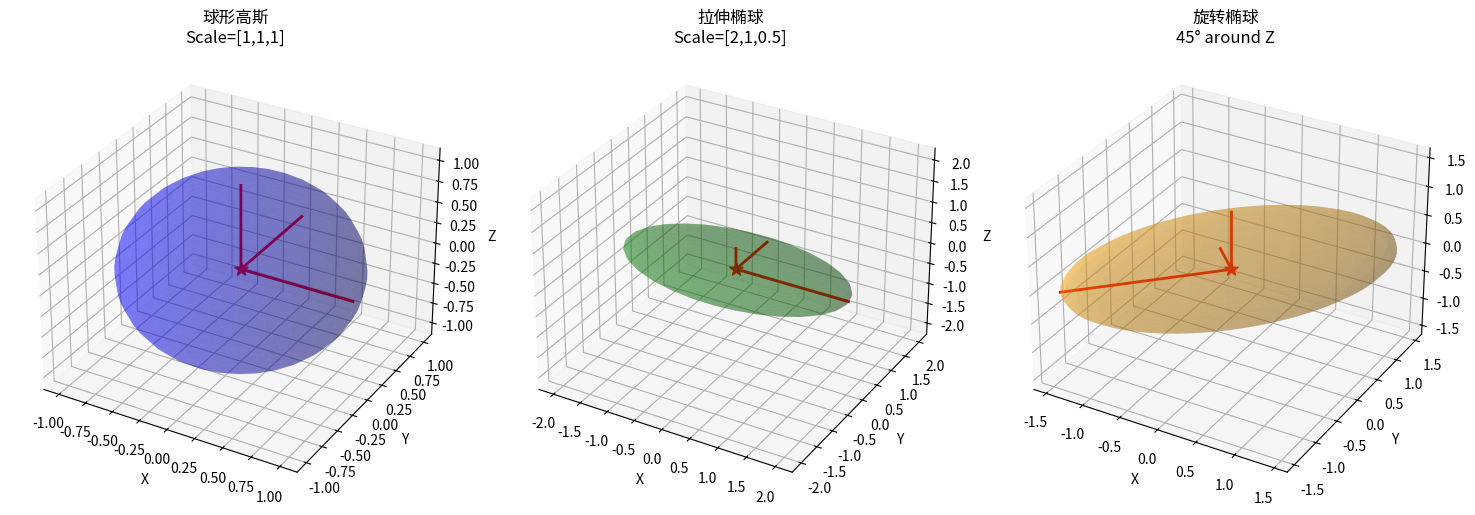
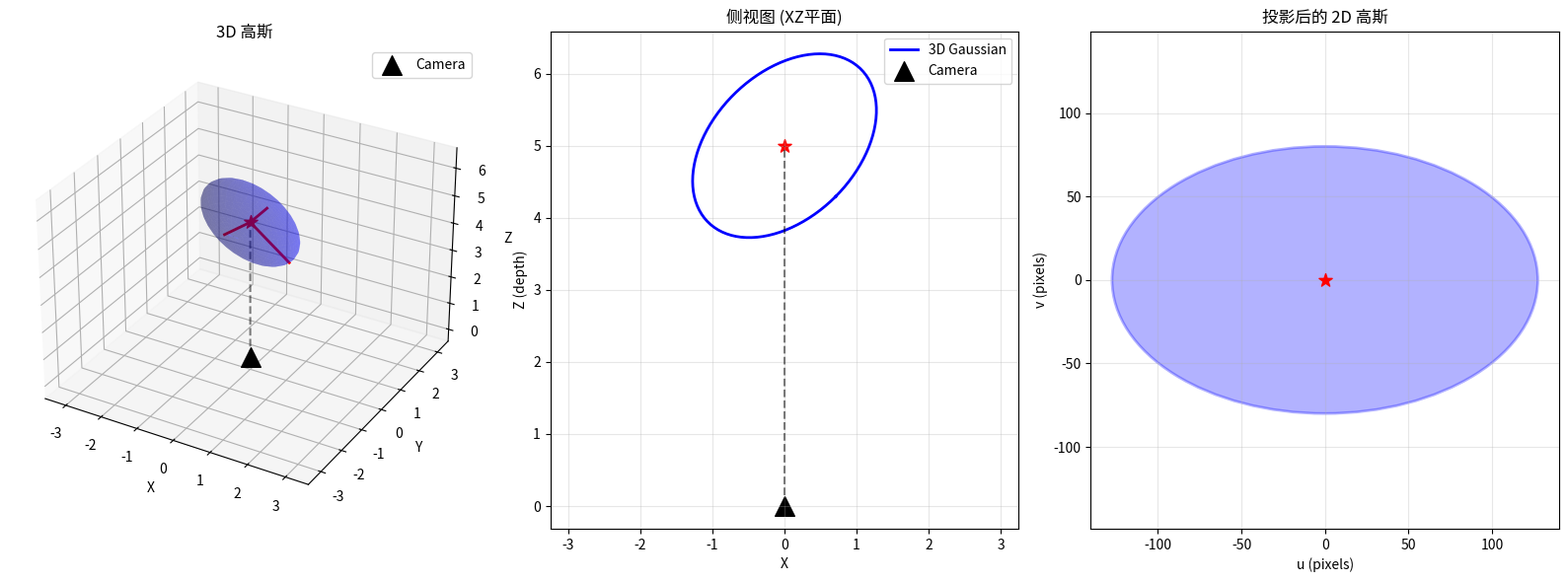
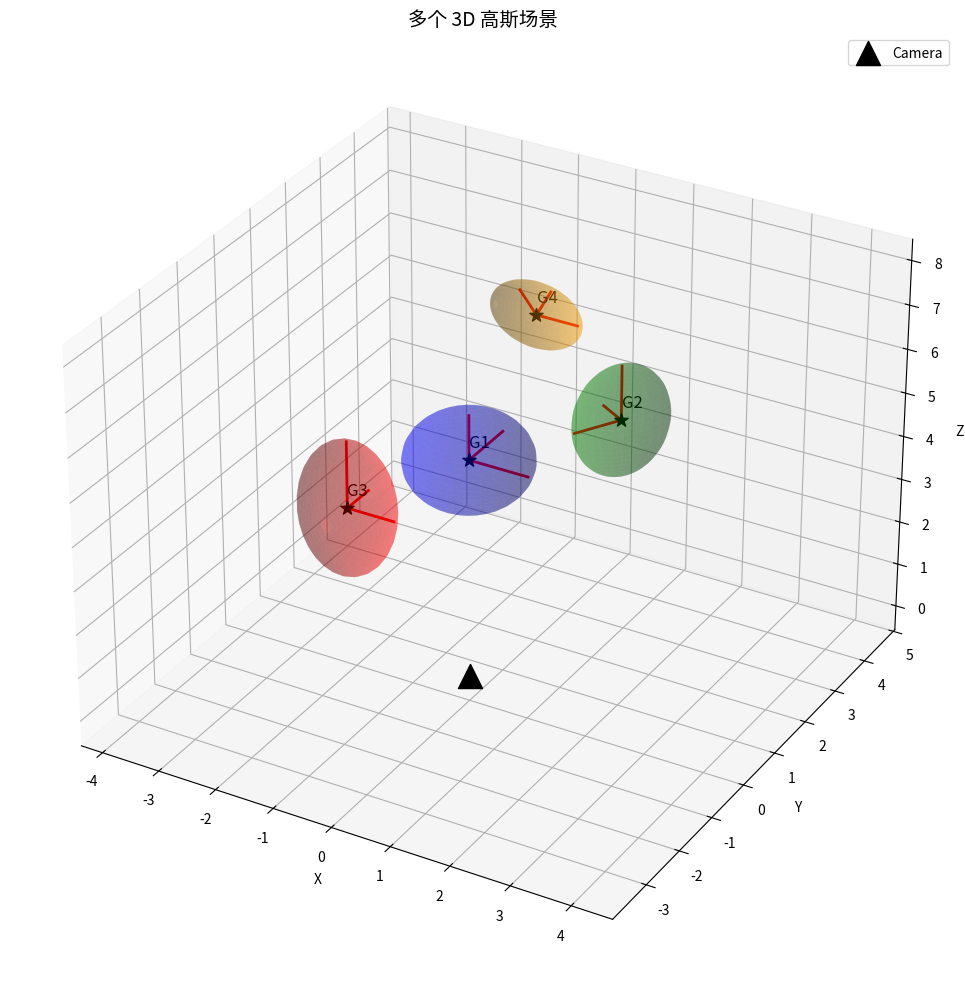

Reproduce these figures in Python, in order.
"""
3D 高斯可视化
Visualization of 3D Gaussian distributions

这个脚本演示：
1. 3D 高斯的参数化（位置、旋转、缩放）
2. 3D 高斯到 2D 的投影
3. 椭球体的可视化
"""

import numpy as np
import matplotlib.pyplot as plt
from mpl_toolkits.mplot3d import Axes3D
from matplotlib.patches import Ellipse


def quaternion_to_rotation_matrix(q):
    """
    将四元数转换为旋转矩阵
    
    Args:
        q: (4,) 四元数 [w, x, y, z]
        
    Returns:
        R: (3, 3) 旋转矩阵
    """
    # 归一化
    q = q / np.linalg.norm(q)
    w, x, y, z = q
    
    # 构建旋转矩阵
    R = np.array([
        [1 - 2*(y**2 + z**2), 2*(x*y - w*z), 2*(x*z + w*y)],
        [2*(x*y + w*z), 1 - 2*(x**2 + z**2), 2*(y*z - w*x)],
        [2*(x*z - w*y), 2*(y*z + w*x), 1 - 2*(x**2 + y**2)]
    ])
    return R


def get_covariance_matrix(rotation_quat, scale):
    """
    计算 3D 协方差矩阵
    
    Args:
        rotation_quat: (4,) 旋转四元数 [w, x, y, z]
        scale: (3,) 缩放 [sx, sy, sz]
        
    Returns:
        Sigma: (3, 3) 协方差矩阵
    """
    R = quaternion_to_rotation_matrix(rotation_quat)
    S = np.diag(scale)
    Sigma = R @ S @ S.T @ R.T
    return Sigma


def plot_3d_ellipsoid(ax, center, covariance, color='blue', alpha=0.3, n_points=30):
    """
    绘制 3D 椭球体
    
    Args:
        ax: matplotlib 3D axis
        center: (3,) 椭球中心
        covariance: (3, 3) 协方差矩阵
        color: 颜色
        alpha: 透明度
        n_points: 采样点数
    """
    # 特征值分解
    eigenvalues, eigenvectors = np.linalg.eig(covariance)
    
    # 生成单位球面上的点
    u = np.linspace(0, 2 * np.pi, n_points)
    v = np.linspace(0, np.pi, n_points)
    x = np.outer(np.cos(u), np.sin(v))
    y = np.outer(np.sin(u), np.sin(v))
    z = np.outer(np.ones(np.size(u)), np.cos(v))
    
    # 堆叠成 (3, n_points, n_points)
    sphere = np.stack([x, y, z], axis=0)
    
    # 缩放和旋转
    # 椭球 = center + eigenvectors @ diag(sqrt(eigenvalues)) @ sphere
    for i in range(n_points):
        for j in range(n_points):
            point = sphere[:, i, j]
            # 缩放
            scaled = np.sqrt(eigenvalues) * point
            # 旋转
            rotated = eigenvectors @ scaled
            # 平移
            sphere[:, i, j] = center + rotated
    
    # 绘制
    ax.plot_surface(sphere[0], sphere[1], sphere[2], 
                   color=color, alpha=alpha, edgecolor='none')
    
    # 绘制主轴
    for i in range(3):
        direction = eigenvectors[:, i] * np.sqrt(eigenvalues[i])
        ax.plot([center[0], center[0] + direction[0]],
               [center[1], center[1] + direction[1]],
               [center[2], center[2] + direction[2]],
               'r-', linewidth=2)


def demo_3d_gaussian_basic():
    """演示基本的 3D 高斯椭球"""
    
    fig = plt.figure(figsize=(15, 5))
    
    # 1. 球形高斯
    ax1 = fig.add_subplot(131, projection='3d')
    center1 = np.array([0, 0, 0])
    rotation1 = np.array([1, 0, 0, 0])  # 无旋转
    scale1 = np.array([1, 1, 1])  # 各向同性
    cov1 = get_covariance_matrix(rotation1, scale1)
    
    plot_3d_ellipsoid(ax1, center1, cov1, color='blue', alpha=0.3)
    ax1.scatter(*center1, color='red', s=100, marker='*')
    ax1.set_title('球形高斯\nScale=[1,1,1]', fontsize=12)
    ax1.set_xlabel('X')
    ax1.set_ylabel('Y')
    ax1.set_zlabel('Z')
    set_axes_equal(ax1)
    
    # 2. 拉伸的椭球
    ax2 = fig.add_subplot(132, projection='3d')
    center2 = np.array([0, 0, 0])
    rotation2 = np.array([1, 0, 0, 0])  # 无旋转
    scale2 = np.array([2, 1, 0.5])  # 不同缩放
    cov2 = get_covariance_matrix(rotation2, scale2)
    
    plot_3d_ellipsoid(ax2, center2, cov2, color='green', alpha=0.3)
    ax2.scatter(*center2, color='red', s=100, marker='*')
    ax2.set_title('拉伸椭球\nScale=[2,1,0.5]', fontsize=12)
    ax2.set_xlabel('X')
    ax2.set_ylabel('Y')
    ax2.set_zlabel('Z')
    set_axes_equal(ax2)
    
    # 3. 旋转的椭球
    ax3 = fig.add_subplot(133, projection='3d')
    center3 = np.array([0, 0, 0])
    # 绕 Z 轴旋转 45 度
    angle = np.pi / 4
    rotation3 = np.array([np.cos(angle/2), 0, 0, np.sin(angle/2)])
    scale3 = np.array([2, 0.5, 1])
    cov3 = get_covariance_matrix(rotation3, scale3)
    
    plot_3d_ellipsoid(ax3, center3, cov3, color='orange', alpha=0.3)
    ax3.scatter(*center3, color='red', s=100, marker='*')
    ax3.set_title('旋转椭球\n45° around Z', fontsize=12)
    ax3.set_xlabel('X')
    ax3.set_ylabel('Y')
    ax3.set_zlabel('Z')
    set_axes_equal(ax3)
    
    plt.tight_layout()
    plt.savefig('gaussian_3d_basic.png', dpi=150, bbox_inches='tight')
    print("图像已保存为 'gaussian_3d_basic.png'")
    plt.show()


def demo_projection():
    """演示 3D 高斯投影到 2D"""
    
    fig = plt.figure(figsize=(16, 6))
    
    # 定义 3D 高斯
    center_3d = np.array([0, 0, 5])  # 在相机前方
    rotation = np.array([np.cos(np.pi/8), 0, np.sin(np.pi/8), 0])  # 稍微旋转
    scale = np.array([1.5, 0.8, 1.0])
    cov_3d = get_covariance_matrix(rotation, scale)
    
    # 1. 3D 视图
    ax1 = fig.add_subplot(131, projection='3d')
    plot_3d_ellipsoid(ax1, center_3d, cov_3d, color='blue', alpha=0.3)
    ax1.scatter(*center_3d, color='red', s=100, marker='*')
    
    # 绘制相机
    camera_pos = np.array([0, 0, 0])
    ax1.scatter(*camera_pos, color='black', s=200, marker='^', label='Camera')
    
    # 视线
    ax1.plot([camera_pos[0], center_3d[0]],
            [camera_pos[1], center_3d[1]],
            [camera_pos[2], center_3d[2]],
            'k--', alpha=0.5)
    
    ax1.set_title('3D 高斯', fontsize=12)
    ax1.set_xlabel('X')
    ax1.set_ylabel('Y')
    ax1.set_zlabel('Z')
    ax1.legend()
    set_axes_equal(ax1)
    
    # 2. 简化的投影计算（针孔相机）
    # 相机参数
    focal_length = 500  # 像素
    
    # 投影中心
    z = center_3d[2]
    center_2d = np.array([
        focal_length * center_3d[0] / z,
        focal_length * center_3d[1] / z
    ])
    
    # 简化的 2D 协方差（仅考虑 XY 平面的投影）
    # 这是一个简化版本，完整版本需要雅可比矩阵
    cov_2d_simple = cov_3d[:2, :2] * (focal_length / z) ** 2
    
    # 3. 侧视图（XZ 平面）
    ax2 = fig.add_subplot(132)
    
    # 绘制椭圆的轮廓（XZ 平面）
    eigenvalues_xz = np.linalg.eigvalsh(cov_3d[[0, 2]][:, [0, 2]])
    theta = np.linspace(0, 2*np.pi, 100)
    ellipse_points = np.array([
        np.sqrt(eigenvalues_xz[0]) * np.cos(theta),
        np.sqrt(eigenvalues_xz[1]) * np.sin(theta)
    ])
    
    # 旋转
    R_xz = quaternion_to_rotation_matrix(rotation)[[0, 2]][:, [0, 2]]
    ellipse_rotated = R_xz @ ellipse_points
    ellipse_rotated[0] += center_3d[0]
    ellipse_rotated[1] += center_3d[2]
    
    ax2.plot(ellipse_rotated[0], ellipse_rotated[1], 'b-', linewidth=2, label='3D Gaussian')
    ax2.scatter(center_3d[0], center_3d[2], color='red', s=100, marker='*')
    ax2.scatter(0, 0, color='black', s=200, marker='^', label='Camera')
    
    # 投影线
    ax2.plot([0, center_3d[0]], [0, center_3d[2]], 'k--', alpha=0.5)
    
    ax2.set_xlabel('X')
    ax2.set_ylabel('Z (depth)')
    ax2.set_title('侧视图 (XZ平面)', fontsize=12)
    ax2.grid(True, alpha=0.3)
    ax2.legend()
    ax2.axis('equal')
    
    # 4. 投影后的 2D 高斯
    ax3 = fig.add_subplot(133)
    
    # 绘制 2D 高斯
    eigenvalues_2d, eigenvectors_2d = np.linalg.eig(cov_2d_simple)
    angle = np.degrees(np.arctan2(eigenvectors_2d[1, 0], eigenvectors_2d[0, 0]))
    width, height = 2 * np.sqrt(eigenvalues_2d)
    
    ellipse = Ellipse(center_2d, width, height, angle=angle,
                     facecolor='blue', alpha=0.3, edgecolor='blue', linewidth=2)
    ax3.add_patch(ellipse)
    ax3.scatter(*center_2d, color='red', s=100, marker='*', zorder=5)
    
    # 设置范围
    margin = max(width, height) * 1.5
    ax3.set_xlim(center_2d[0] - margin, center_2d[0] + margin)
    ax3.set_ylim(center_2d[1] - margin, center_2d[1] + margin)
    
    ax3.set_xlabel('u (pixels)')
    ax3.set_ylabel('v (pixels)')
    ax3.set_title('投影后的 2D 高斯', fontsize=12)
    ax3.grid(True, alpha=0.3)
    ax3.axis('equal')
    
    plt.tight_layout()
    plt.savefig('gaussian_3d_projection.png', dpi=150, bbox_inches='tight')
    print("图像已保存为 'gaussian_3d_projection.png'")
    plt.show()


def demo_multiple_3d_gaussians():
    """演示多个 3D 高斯"""
    
    fig = plt.figure(figsize=(12, 10))
    ax = fig.add_subplot(111, projection='3d')
    
    # 定义多个高斯
    gaussians = [
        {
            'center': np.array([0, 0, 5]),
            'rotation': np.array([1, 0, 0, 0]),
            'scale': np.array([1, 1, 1]),
            'color': 'blue'
        },
        {
            'center': np.array([2, 1, 6]),
            'rotation': np.array([np.cos(np.pi/6), 0, 0, np.sin(np.pi/6)]),
            'scale': np.array([0.8, 0.5, 1.2]),
            'color': 'green'
        },
        {
            'center': np.array([-1.5, -1, 4]),
            'rotation': np.array([np.cos(np.pi/4), 0, np.sin(np.pi/4), 0]),
            'scale': np.array([1.5, 0.6, 0.8]),
            'color': 'red'
        },
        {
            'center': np.array([0, 2, 7]),
            'rotation': np.array([np.cos(np.pi/3), np.sin(np.pi/3), 0, 0]),
            'scale': np.array([0.7, 1.0, 0.5]),
            'color': 'orange'
        },
    ]
    
    # 绘制所有高斯
    for i, g in enumerate(gaussians):
        cov = get_covariance_matrix(g['rotation'], g['scale'])
        plot_3d_ellipsoid(ax, g['center'], cov, color=g['color'], alpha=0.3)
        ax.scatter(*g['center'], color='black', s=100, marker='*')
        ax.text(g['center'][0], g['center'][1], g['center'][2] + 0.3, 
               f'G{i+1}', fontsize=12)
    
    # 相机位置
    camera_pos = np.array([0, 0, 0])
    ax.scatter(*camera_pos, color='black', s=300, marker='^', label='Camera')
    
    ax.set_xlabel('X')
    ax.set_ylabel('Y')
    ax.set_zlabel('Z')
    ax.set_title('多个 3D 高斯场景', fontsize=14)
    ax.legend()
    set_axes_equal(ax)
    
    plt.tight_layout()
    plt.savefig('gaussian_3d_multiple.png', dpi=150, bbox_inches='tight')
    print("图像已保存为 'gaussian_3d_multiple.png'")
    plt.show()


def set_axes_equal(ax):
    """设置 3D 坐标轴等比例"""
    limits = np.array([
        ax.get_xlim3d(),
        ax.get_ylim3d(),
        ax.get_zlim3d(),
    ])
    
    origin = np.mean(limits, axis=1)
    radius = 0.5 * np.max(np.abs(limits[:, 1] - limits[:, 0]))
    
    ax.set_xlim3d([origin[0] - radius, origin[0] + radius])
    ax.set_ylim3d([origin[1] - radius, origin[1] + radius])
    ax.set_zlim3d([origin[2] - radius, origin[2] + radius])


if __name__ == '__main__':
    print("=" * 60)
    print("3D 高斯可视化演示")
    print("=" * 60)
    
    print("\n1. 演示基本的 3D 高斯形状...")
    demo_3d_gaussian_basic()
    
    print("\n2. 演示 3D 到 2D 的投影...")
    demo_projection()
    
    print("\n3. 演示多个 3D 高斯...")
    demo_multiple_3d_gaussians()
    
    print("\n" + "=" * 60)
    print("演示完成！")
    print("=" * 60)
